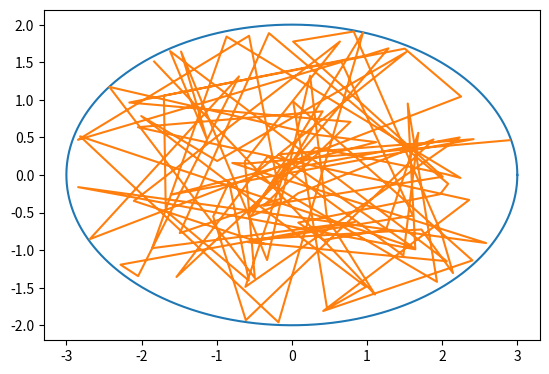

Write Python code to recreate this figure.
import random
import math
import matplotlib.pyplot as plt
import numpy as np

def random_point_in_ellipse(a, b):
    # Generate random angle
    angle = random.uniform(0, 2*math.pi)
    # Generate random point inside unit circle
    r = math.sqrt(random.uniform(0, 1))
    x = r * math.cos(angle)
    y = r * math.sin(angle)
    # Scale point to ellipse
    x *= a
    y *= b
    return (x, y)


def plot_ellipse(a, b):
    
    return ax


def plot_points(points):
    
    return

# Example usage
a = 3  # Semi-major axis
b = 2  # Semi-minor axis
points = []
for i in range(0,100):
    random_point = random_point_in_ellipse(a, b)
    points.append(random_point)

# Generate points on ellipse
t = np.linspace(0, 2*np.pi, 1000)
x = a * np.cos(t)
y = b * np.sin(t)
# Plot ellipse
fig, ax = plt.subplots()
ax.plot(x, y)
ax.set_aspect('equal', 'box')

x, y = zip(*points)
ax.plot(x, y)

plt.show()
